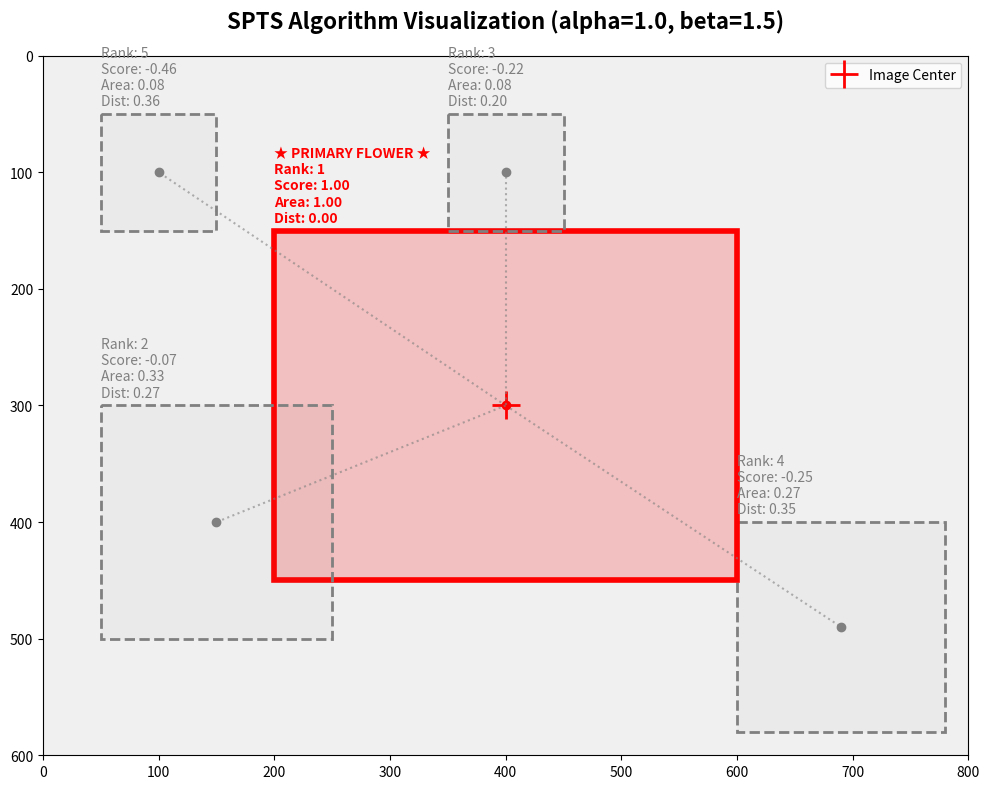

Python code for this plot:
import numpy as np
import matplotlib.pyplot as plt
import matplotlib.patches as patches
import os

def visualize_spts(img_w=800, img_h=600, alpha=1.0, beta=1.5):
    """
    視覺化 SPTS (Spatial Prominence-based Target Selection) 演算法。
    """
    img_cx, img_cy = img_w / 2.0, img_h / 2.0
    img_diag = np.sqrt(img_w ** 2 + img_h ** 2)

    # 模擬 5 個 YOLO 偵測到的 bounding boxes [x1, y1, x2, y2]
    boxes = np.array([
        [50, 50, 150, 150],       # 小花，左上角
        [600, 400, 780, 580],     # 中型花，右下角
        [200, 150, 600, 450],     # 大花，接近中心 (預期會被選為 Primary Flower)
        [350, 50, 450, 150],      # 小花，正上方
        [50, 300, 250, 500]       # 中型花，左方
    ], dtype=np.float32)

    # 計算各項指標
    areas = (boxes[:, 2] - boxes[:, 0]) * (boxes[:, 3] - boxes[:, 1])
    max_area = areas.max()

    box_cx = (boxes[:, 0] + boxes[:, 2]) / 2.0
    box_cy = (boxes[:, 1] + boxes[:, 3]) / 2.0
    dists = np.sqrt((box_cx - img_cx) ** 2 + (box_cy - img_cy) ** 2)

    norm_area = areas / max_area
    norm_dist = dists / img_diag

    scores = alpha * norm_area - beta * norm_dist
    best_idx = np.argmax(scores)

    # 計算排名並印出文字結果
    sorted_indices = np.argsort(scores)[::-1]
    ranks = np.empty_like(sorted_indices)
    ranks[sorted_indices] = np.arange(1, len(scores) + 1)

    print("\n--- SPTS Box Evaluation Results ---")
    for i in sorted_indices:
        print(f"Rank {ranks[i]}: Box {i} | Score: {scores[i]:.3f} (Area: {norm_area[i]:.3f}, Dist: {norm_dist[i]:.3f})")
    print("-----------------------------------\n")

    # 開始繪圖
    fig, ax = plt.subplots(figsize=(10, 8))
    ax.set_xlim(0, img_w)
    ax.set_ylim(img_h, 0) # 反轉 Y 軸符合影像座標
    ax.set_facecolor('#f0f0f0') # 淺灰背景

    # 標示影像中心點
    ax.plot(img_cx, img_cy, 'r+', markersize=20, markeredgewidth=2, label='Image Center')

    for i in range(len(boxes)):
        x1, y1, x2, y2 = boxes[i]
        w = x2 - x1
        h = y2 - y1
        
        is_best = (i == best_idx)
        color = 'red' if is_best else 'gray'
        linewidth = 4 if is_best else 2
        linestyle = '-' if is_best else '--'
        alpha_fill = 0.2 if is_best else 0.05
        
        # 繪製 Bounding Box
        rect = patches.Rectangle((x1, y1), w, h, linewidth=linewidth, edgecolor=color, facecolor=color, alpha=alpha_fill, linestyle=linestyle)
        ax.add_patch(rect)
        rect_outline = patches.Rectangle((x1, y1), w, h, linewidth=linewidth, edgecolor=color, facecolor='none', linestyle=linestyle)
        ax.add_patch(rect_outline)
        
        # 標示 Box 中心點
        ax.plot(box_cx[i], box_cy[i], marker='o', color=color, markersize=6)
        
        # 連接 Box 中心到影像中心的距離線
        ax.plot([img_cx, box_cx[i]], [img_cy, box_cy[i]], color=color, linestyle=':', alpha=0.6)
        
        # 顯示數值
        label = (f"Rank: {ranks[i]}\n"
                 f"Score: {scores[i]:.2f}\n"
                 f"Area: {norm_area[i]:.2f}\n"
                 f"Dist: {norm_dist[i]:.2f}")
        
        # 最佳的主花加上特殊標籤
        if is_best:
            label = "★ PRIMARY FLOWER ★\n" + label
            
        ax.text(x1, y1-5, label, color=color, fontsize=10, fontweight='bold' if is_best else 'normal', verticalalignment='bottom')

    ax.set_title(f"SPTS Algorithm Visualization (alpha={alpha}, beta={beta})", fontsize=16, fontweight='bold', pad=20)
    ax.legend(loc='upper right')
    
    # 輸出儲存
    output_path = 'SPTS_Visualization.png'
    plt.tight_layout()
    plt.savefig(output_path, dpi=150)
    print(f"SPTS Visualization output path: {os.path.abspath(output_path)}")

if __name__ == "__main__":
    visualize_spts()
